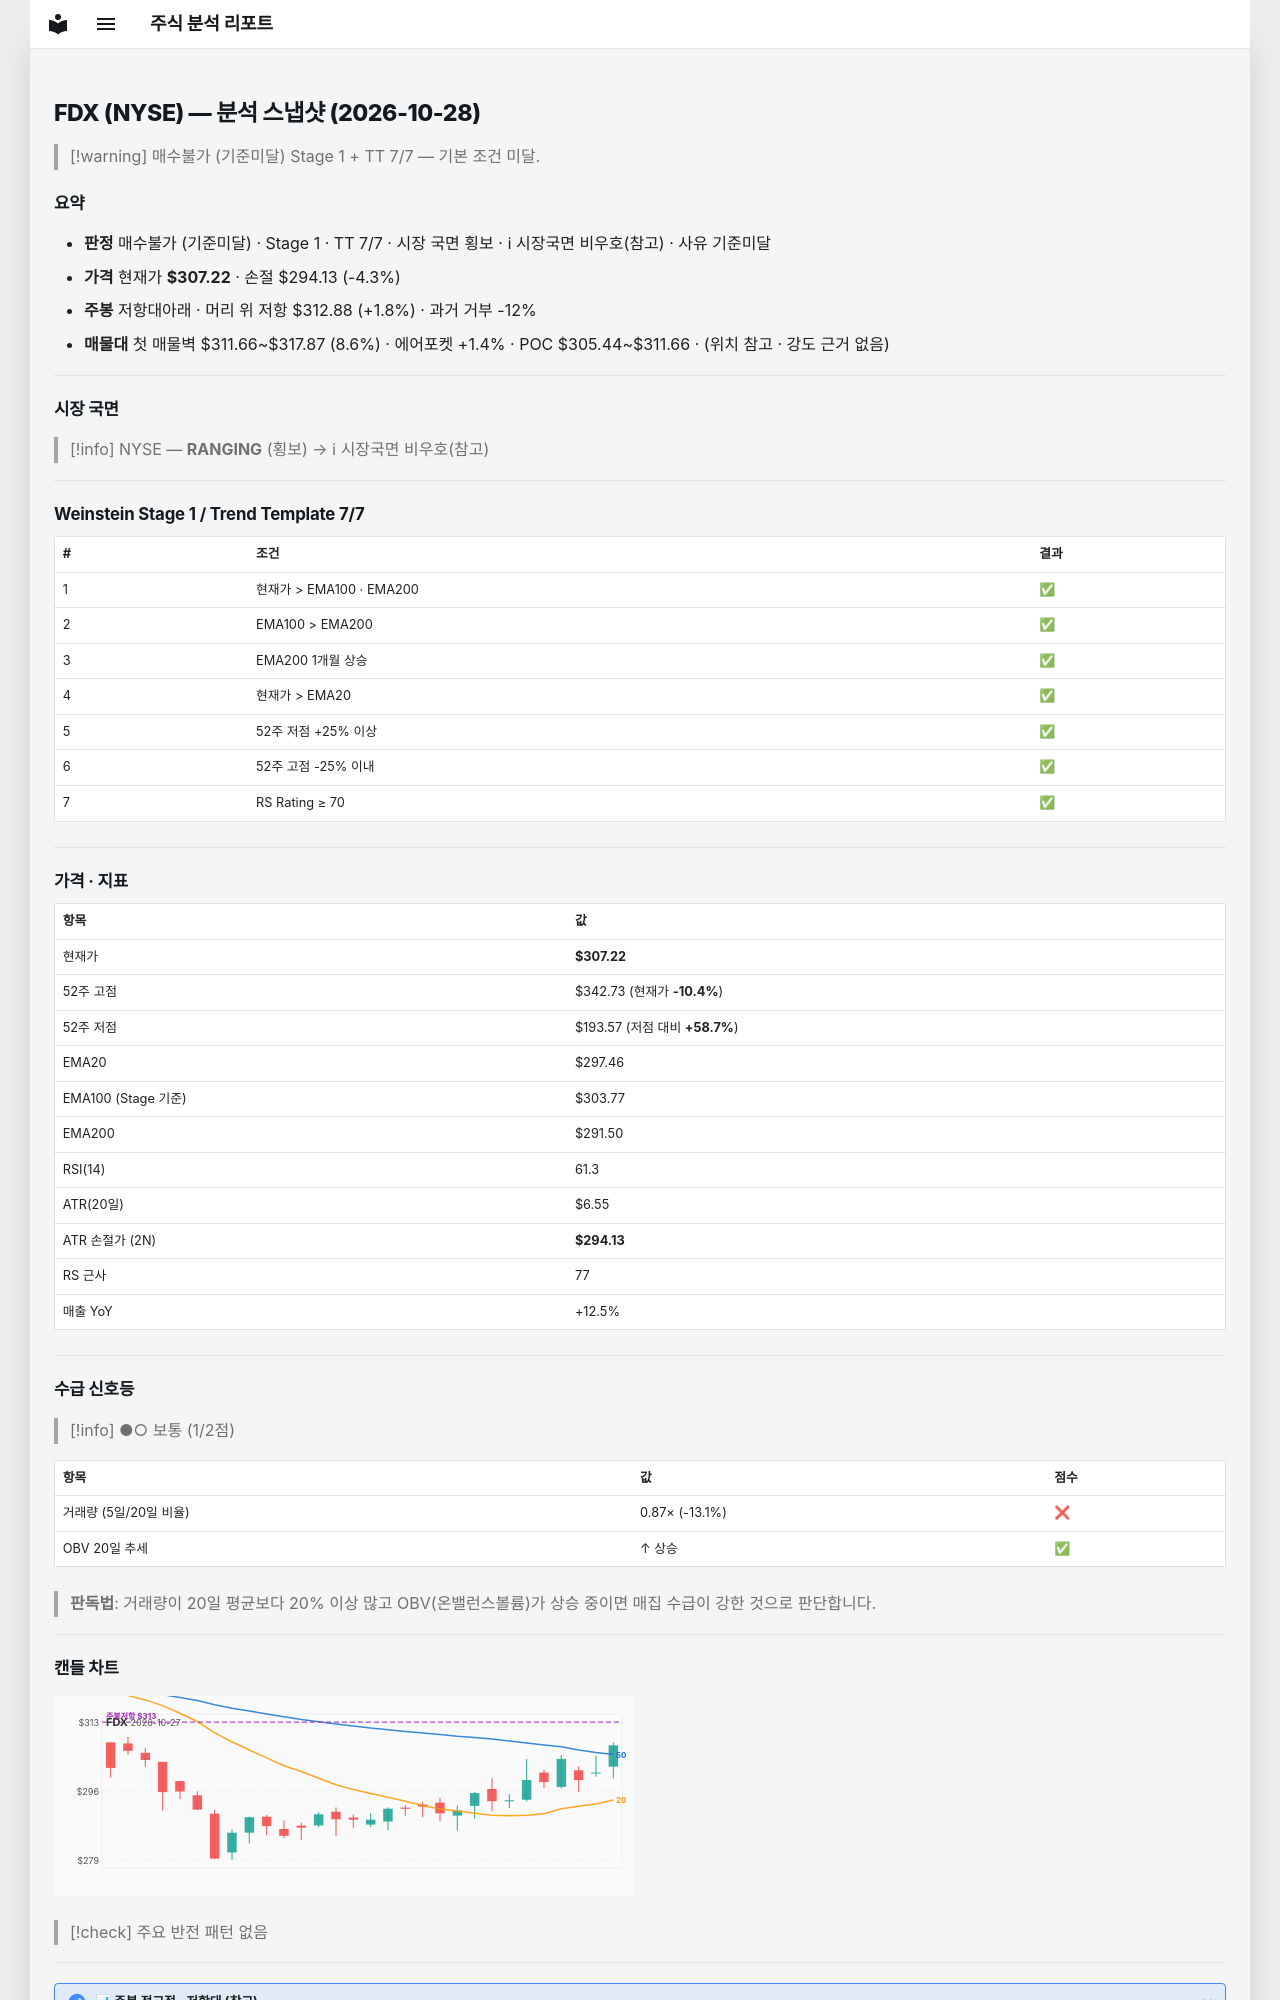

repository: soloandco/stock-reports · page: snapshots/FDX-2026-10-28/index.html · generator: mkdocs

---
type: analysis-snapshot
title: FDX 분석 스냅샷
ticker: FDX
market: NYSE
created: 2026-10-28
updated: 2026-10-28
bar-date: 2026-10-27
verdict: 매수불가
verdict-reason: 기준미달
real-rr: 0.43
sma50-gap-pct: 3.3
weekly-position: 저항대아래
weekly-overhead-price: 312.88
weekly-overhead-pct: 1.8
stage: 1
trend-template-score: 7
tt-max: 7
ma-set: ema-20-100-200
price: 307.2200012207031
stop-price: 294.12696881486
market-regime: RANGING
supply-demand-score: 1/2
supply-demand-label: 보통
status: tracking
tags:
  - stock-agent
  - watchlist
  - FDX
  - analysis
related:
  - "[[analysis-template]]"
---

# FDX (NYSE) — 분석 스냅샷 (2026-10-28)

> [!warning] 매수불가 (기준미달)
> Stage 1 + TT 7/7 — 기본 조건 미달.

## 요약

- **판정** 매수불가 (기준미달) · Stage 1 · TT 7/7 · 시장 국면 횡보 · ℹ 시장국면 비우호(참고) · 사유 기준미달
- **가격** 현재가 **$307.22** · 손절 $294.13 (-4.3%)
- **주봉** 저항대아래 · 머리 위 저항 $312.88 (+1.8%) · 과거 거부 -12%
- **매물대** 첫 매물벽 $311.66~$317.87 (8.6%) · 에어포켓 +1.4% · POC $305.44~$311.66 · (위치 참고 · 강도 근거 없음)

---

## 시장 국면

> [!info] NYSE — **RANGING** (횡보) → ℹ 시장국면 비우호(참고)

---

## Weinstein Stage 1 / Trend Template 7/7

| # | 조건 | 결과 |
|---|------|------|
| 1 | 현재가 > EMA100 · EMA200 | ✅ |
| 2 | EMA100 > EMA200 | ✅ |
| 3 | EMA200 1개월 상승 | ✅ |
| 4 | 현재가 > EMA20 | ✅ |
| 5 | 52주 저점 +25% 이상 | ✅ |
| 6 | 52주 고점 -25% 이내 | ✅ |
| 7 | RS Rating ≥ 70 | ✅ |

---

## 가격 · 지표

| 항목 | 값 |
|------|---|
| 현재가 | **$307.22** |
| 52주 고점 | $342.73 (현재가 **-10.4%**) |
| 52주 저점 | $193.57 (저점 대비 **+58.7%**) |
| EMA20 | $297.46 |
| EMA100 (Stage 기준) | $303.77 |
| EMA200 | $291.50 |
| RSI(14) | 61.3 |
| ATR(20일) | $6.55 |
| ATR 손절가 (2N) | **$294.13** |
| RS 근사 | 77 |
| 매출 YoY | +12.5% |

---
## 수급 신호등

> [!info] ●○ 보통 (1/2점)

| 항목 | 값 | 점수 |
|------|------|------|
| 거래량 (5일/20일 비율) | 0.87× (-13.1%) | ❌ |
| OBV 20일 추세 | ↑ 상승 | ✅ |

> **판독법**: 거래량이 20일 평균보다 20% 이상 많고 OBV(온밸런스볼륨)가 상승 중이면 매집 수급이 강한 것으로 판단합니다.

---
